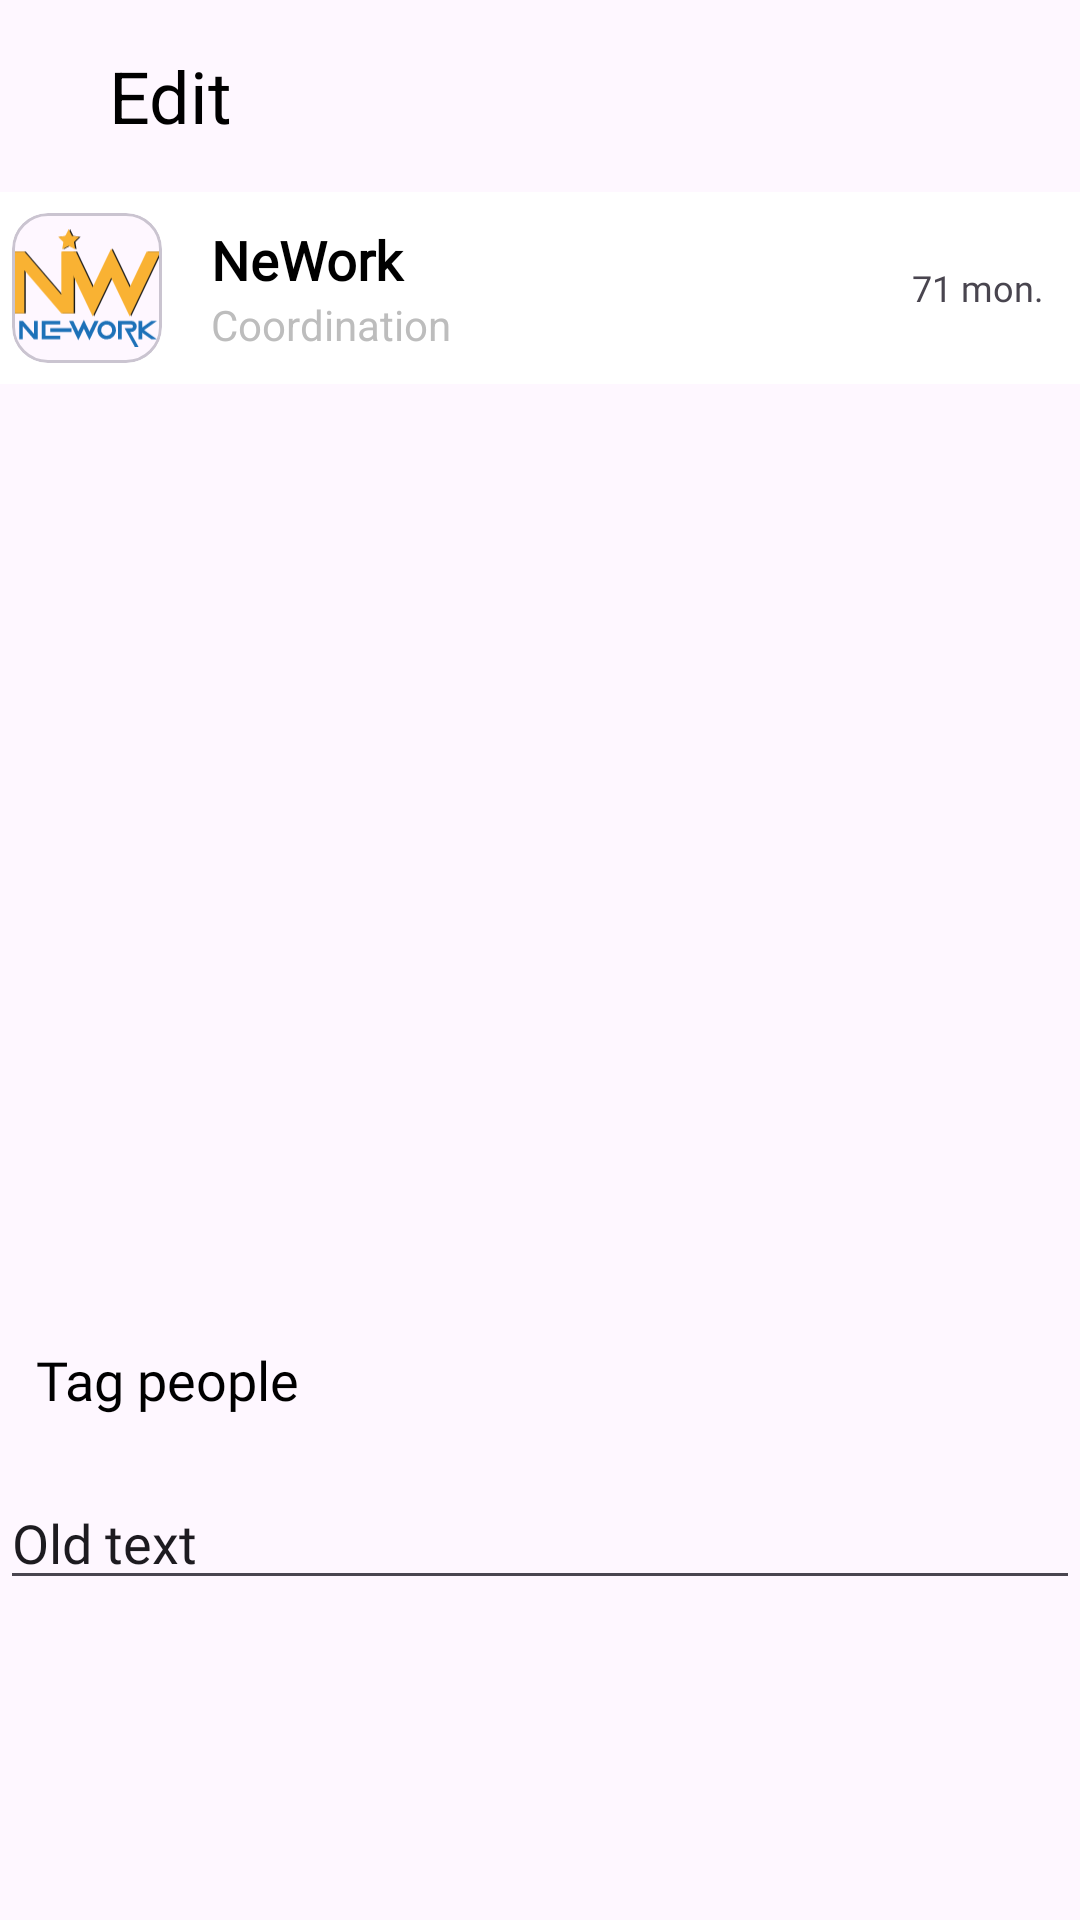

Android layout source for this screen:
<!-- AndroidManifest.xml: application theme Theme.NeWork -->
<!-- res/layout/fragment_edit_post.xml -->
<?xml version="1.0" encoding="utf-8"?>
<RelativeLayout xmlns:android="http://schemas.android.com/apk/res/android"
    xmlns:app="http://schemas.android.com/apk/res-auto"
    xmlns:tools="http://schemas.android.com/tools"
    android:layout_width="match_parent"
    android:layout_height="wrap_content"
    tools:context=".fragments.EditPostFragment">

    <androidx.constraintlayout.widget.ConstraintLayout
        android:id="@+id/topBar"
        android:layout_width="match_parent"
        android:layout_height="?attr/actionBarSize"
        android:orientation="horizontal">

        <com.google.android.material.button.MaterialButton
            android:id="@+id/close"
            style="@style/Widget.Material3.Button.TextButton.Icon"
            android:layout_width="wrap_content"
            android:layout_height="match_parent"
            android:insetLeft="0dp"
            android:insetTop="0dp"
            android:insetRight="0dp"
            android:insetBottom="0dp"
            android:minWidth="0dp"
            android:minHeight="0dp"
            android:paddingHorizontal="12dp"
            app:icon="@drawable/baseline_close"
            app:iconTint="@color/black"
            app:layout_constraintStart_toStartOf="parent" />

        <TextView
            android:id="@+id/fragmentName"
            android:layout_width="wrap_content"
            android:layout_height="match_parent"
            android:layout_marginHorizontal="12dp"
            android:gravity="center"
            android:text="@string/edit"
            android:textColor="@color/black"
            android:textSize="24sp"
            android:textStyle="normal"
            app:layout_constraintStart_toEndOf="@id/close" />

        <com.google.android.material.button.MaterialButton
            android:id="@+id/add"
            style="@style/Widget.Material3.Button.TextButton.Icon"
            android:layout_width="wrap_content"
            android:layout_height="match_parent"
            android:insetLeft="0dp"
            android:insetTop="0dp"
            android:insetRight="0dp"
            android:insetBottom="0dp"
            android:minWidth="0dp"
            android:minHeight="0dp"
            android:paddingHorizontal="12dp"
            app:cornerRadius="1000dp"
            app:icon="@drawable/baseline_check"
            app:iconTint="@color/black"
            app:layout_constraintEnd_toEndOf="parent"
            app:rippleColor="#2C000000" />
    </androidx.constraintlayout.widget.ConstraintLayout>

    <ScrollView
        android:layout_width="match_parent"
        android:layout_height="wrap_content"
        android:layout_below="@id/topBar">

        <RelativeLayout
            android:layout_width="match_parent"
            android:layout_height="wrap_content">

            <LinearLayout
                android:id="@+id/topBarContent"
                android:layout_width="match_parent"
                android:layout_height="?attr/actionBarSize"
                android:background="@color/white"
                android:orientation="horizontal"
                android:weightSum="5">

                <FrameLayout
                    android:layout_width="0dp"
                    android:layout_height="match_parent"
                    android:layout_weight="1">

                    <com.google.android.material.card.MaterialCardView
                        android:layout_width="50dp"
                        android:layout_height="50dp"
                        android:layout_gravity="center"
                        app:cardElevation="0dp">

                        <ImageView
                            android:id="@+id/authorAvatar"
                            android:layout_width="match_parent"
                            android:layout_height="match_parent"
                            android:layout_weight="1"
                            android:src="@drawable/logo_nework" />
                    </com.google.android.material.card.MaterialCardView>
                </FrameLayout>

                <LinearLayout
                    android:layout_width="0dp"
                    android:layout_height="match_parent"
                    android:layout_marginHorizontal="12dp"
                    android:layout_weight="3.8"
                    android:gravity="center"
                    android:orientation="vertical">

                    <TextView
                        android:id="@+id/author"
                        android:layout_width="match_parent"
                        android:layout_height="wrap_content"
                        android:ellipsize="end"
                        android:fontFamily="@font/philosopher_regular"
                        android:singleLine="true"
                        android:text="@string/app_name"
                        android:textColor="#000"
                        android:textSize="18sp"
                        android:textStyle="bold"
                        app:layout_constraintTop_toTopOf="parent" />

                    <TextView
                        android:id="@+id/coordination"
                        android:layout_width="match_parent"
                        android:layout_height="wrap_content"
                        android:ellipsize="end"
                        android:singleLine="true"
                        android:text="@string/coordination"
                        android:textColor="#BDBDBD"
                        android:textSize="14sp"
                        app:layout_constraintTop_toTopOf="parent" />
                </LinearLayout>

                <TextView
                    android:layout_width="wrap_content"
                    android:layout_height="wrap_content"
                    android:layout_gravity="center_vertical"
                    android:fontFamily="@font/inter_light"
                    android:text="71 mon."
                    android:textSize="12sp" />
            </LinearLayout>

            <ImageView
                android:id="@+id/contentImage"
                android:layout_width="match_parent"
                android:layout_height="300dp"
                android:layout_below="@id/topBarContent"
                android:scaleType="centerCrop"
                tools:src="@tools:sample/avatars" />

            <FrameLayout
                android:id="@+id/tagPeople"
                android:layout_width="match_parent"
                android:layout_height="?attr/actionBarSize"
                android:layout_below="@id/contentImage"
                android:orientation="vertical">

                <TextView
                    android:layout_width="wrap_content"
                    android:layout_height="wrap_content"
                    android:layout_gravity="center_vertical"
                    android:layout_marginHorizontal="12dp"
                    android:fontFamily="@font/inter_light"
                    android:text="@string/tag_people"
                    android:textColor="@color/black"
                    android:textSize="18sp" />

            </FrameLayout>

            <LinearLayout
                android:layout_width="match_parent"
                android:layout_height="wrap_content"
                android:layout_below="@id/tagPeople"
                android:orientation="vertical">

                <androidx.constraintlayout.widget.ConstraintLayout
                    android:layout_width="match_parent"
                    android:layout_height="wrap_content"
                    android:layout_marginStart="24dp"
                    android:orientation="horizontal"
                    android:visibility="gone"
                    android:id="@+id/mentionContainer"
                    tools:visibility="visible">

                    <androidx.recyclerview.widget.RecyclerView
                        android:id="@+id/mention_rc_view"
                        android:layout_width="match_parent"
                        android:layout_height="wrap_content"
                        android:orientation="horizontal"
                        app:layoutManager="androidx.recyclerview.widget.LinearLayoutManager"
                        app:layout_constraintTop_toTopOf="parent" />

                    <com.google.android.material.textfield.MaterialAutoCompleteTextView
                        android:layout_width="0dp"
                        android:layout_height="wrap_content"
                        android:fontFamily="@font/inter_extra_light"
                        android:hint="@string/mention_people"
                        android:maxLines="1"
                        android:id="@+id/mentionField"
                        android:textSize="14sp"
                        app:layout_constraintEnd_toStartOf="@+id/mention_close_btn"
                        app:layout_constraintStart_toStartOf="parent"
                        app:layout_constraintTop_toBottomOf="@id/mention_rc_view" />

                    <com.google.android.material.button.MaterialButton
                        android:id="@+id/mention_close_btn"
                        style="@style/Widget.Material3.Button.TextButton.Icon"
                        android:layout_width="wrap_content"
                        android:layout_height="wrap_content"
                        android:minWidth="0dp"
                        android:minHeight="0dp"
                        app:icon="@drawable/baseline_close"
                        app:iconSize="18dp"
                        app:iconTint="@color/black"
                        app:layout_constraintEnd_toEndOf="parent"
                        app:layout_constraintTop_toTopOf="parent" />
                </androidx.constraintlayout.widget.ConstraintLayout>

                <EditText
                    android:id="@+id/content"
                    android:layout_width="match_parent"
                    android:layout_height="wrap_content"
                    android:fontFamily="@font/inter_light"
                    android:text="@string/old_text" />
            </LinearLayout>
        </RelativeLayout>
    </ScrollView>

</RelativeLayout>
<!-- resources referenced by this layout -->
<resources>
  <color name="black">#FF000000</color>
  <color name="white">#FFFFFFFF</color>
  <!-- drawable logo_nework: vector/xml drawable (drawable, 2530 chars, omitted) -->
  <string name="app_name">NeWork</string>
  <string name="coordination">Coordination</string>
  <string name="edit">Edit</string>
  <string name="mention_people">Mention people</string>
  <string name="old_text">Old text</string>
  <string name="tag_people">Tag people</string>
  <style name="Theme.NeWork" parent="Theme.Material3.DayNight.NoActionBar">
          
          <item name="colorPrimary">@color/purple_500</item>
          <item name="colorPrimaryVariant">@color/purple_700</item>
          <item name="colorOnPrimary">@color/white</item>
          
          <item name="colorSecondary">@color/teal_200</item>
          <item name="colorSecondaryVariant">@color/teal_700</item>
          <item name="android:windowLightStatusBar">true</item>
          
          <item name="android:statusBarColor">@color/white</item>
          
          <item name="bottomSheetDialogTheme">@style/AppBottomSheetDialogTheme</item>
      </style>
  <color name="purple_500">#FF6200EE</color>
  <color name="purple_700">#FF3700B3</color>
  <color name="teal_200">#FF03DAC5</color>
  <color name="teal_700">#FF018786</color>
  <style name="AppBottomSheetDialogTheme" parent="Theme.Design.Light.BottomSheetDialog">
          <item name="bottomSheetStyle">@style/AppModalStyle</item>
      </style>
  <style name="AppModalStyle" parent="Widget.Design.BottomSheet.Modal">
          <item name="android:background">@drawable/bottom_sheet_bg</item>
      </style>
</resources>
